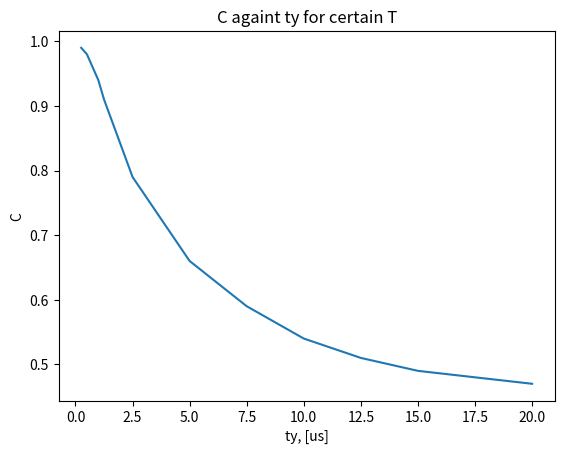

This chart was generated by the following Python code:
import numpy as np 
import matplotlib.pyplot as plt

# c against ty for certain T
ty = np.array([20, 17.5, 15, 12.5, 10, 7.5, 5, 2.5, 1.25, 1, 0.5, 0.25])*1e-6


# T = 1 ms
C1= np.array([0.47, 0.48, 0.49, 0.51, 0.54, 0.59, 0.66, 0.78, 0.91, 0.94, 0.98, 0.99])

# T = 5 ms
C2 = np.array([0.47, 0.48, 0.49, 0.51, 0.54, 0.59, 0.66, 0.79, 0.91, 0.94, 0.98, 0.99])

# T = 10 ms
C3 = np.array([0.47, 0.48, 0.49, 0.51, 0.54, 0.59, 0.66, 0.79, 0.91, 0.94, 0.98, 0.99])

#T = 120
C4 = np.array([0.47, 0.94, 0.99])

plt.figure(1)
plt.title("C againt ty for certain T")
plt.xlabel("ty, [us]")
plt.ylabel("C")
plt.plot(ty*1e6, C2)




plt.show()
